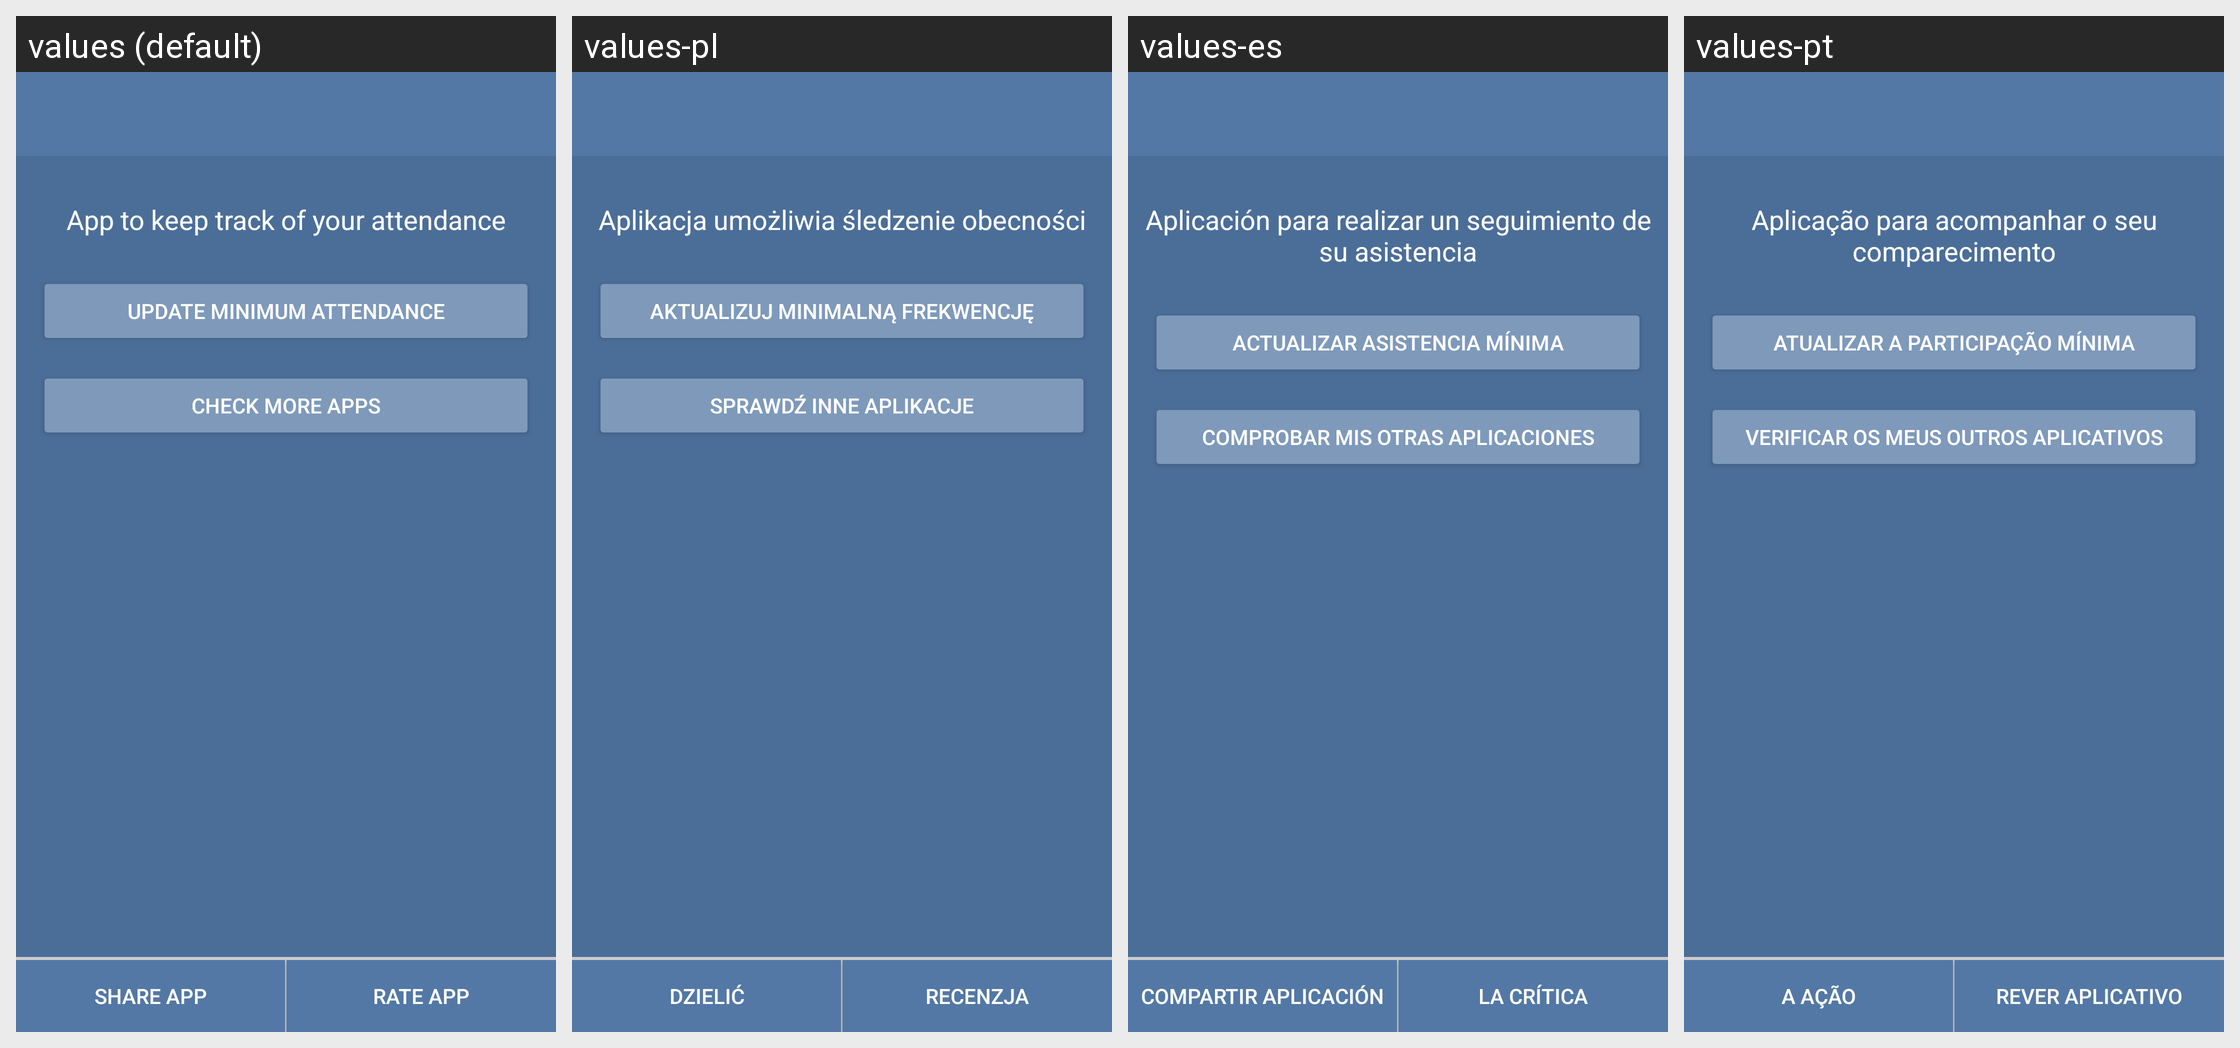

For this localized Android screen grid, give each drawn string resource with its value in every locale shown.
Android screen res/layout/activity_settings.xml rendered under 4 locales, left to right: values (default), values-pl, values-es, values-pt. Device: Nexus 5 (rendered at 1080×1920; each locale shown at half size, 540×960, under a caption strip naming it); theme AppTheme.
Other locales in the repository, not shown: values-ar, values-bg, values-cs, values-de, values-fa, values-fi, values-fr, values-it, values-iw, values-ja, values-ko, values-nl, values-ro, values-ru, values-sk, values-sv, values-tr, values-zh.
Strings drawn on this screen, with the default value and each locale's value (text and hints the layout hard-codes, and strings that could not be matched under every locale, appear in the picture but are not listed):

about_app
  values: App to keep track of your attendance
  values-pl: Aplikacja umożliwia śledzenie obecności
  values-es: Aplicación para realizar un seguimiento de su asistencia
  values-pt: Aplicação para acompanhar o seu comparecimento

update_minimum_attendance
  values: Update Minimum Attendance
  values-pl: Aktualizuj minimalną frekwencję
  values-es: Actualizar asistencia mínima
  values-pt: Atualizar a participação mínima

check_my_other_apps
  values: Check More Apps
  values-pl: Sprawdź inne aplikacje
  values-es: Comprobar mis otras aplicaciones
  values-pt: Verificar os meus outros aplicativos

share_app
  values: Share App
  values-pl: Dzielić
  values-es: Compartir aplicación
  values-pt: a ação

rate_app
  values: Rate App
  values-pl: Recenzja
  values-es: la crítica
  values-pt: Rever aplicativo
